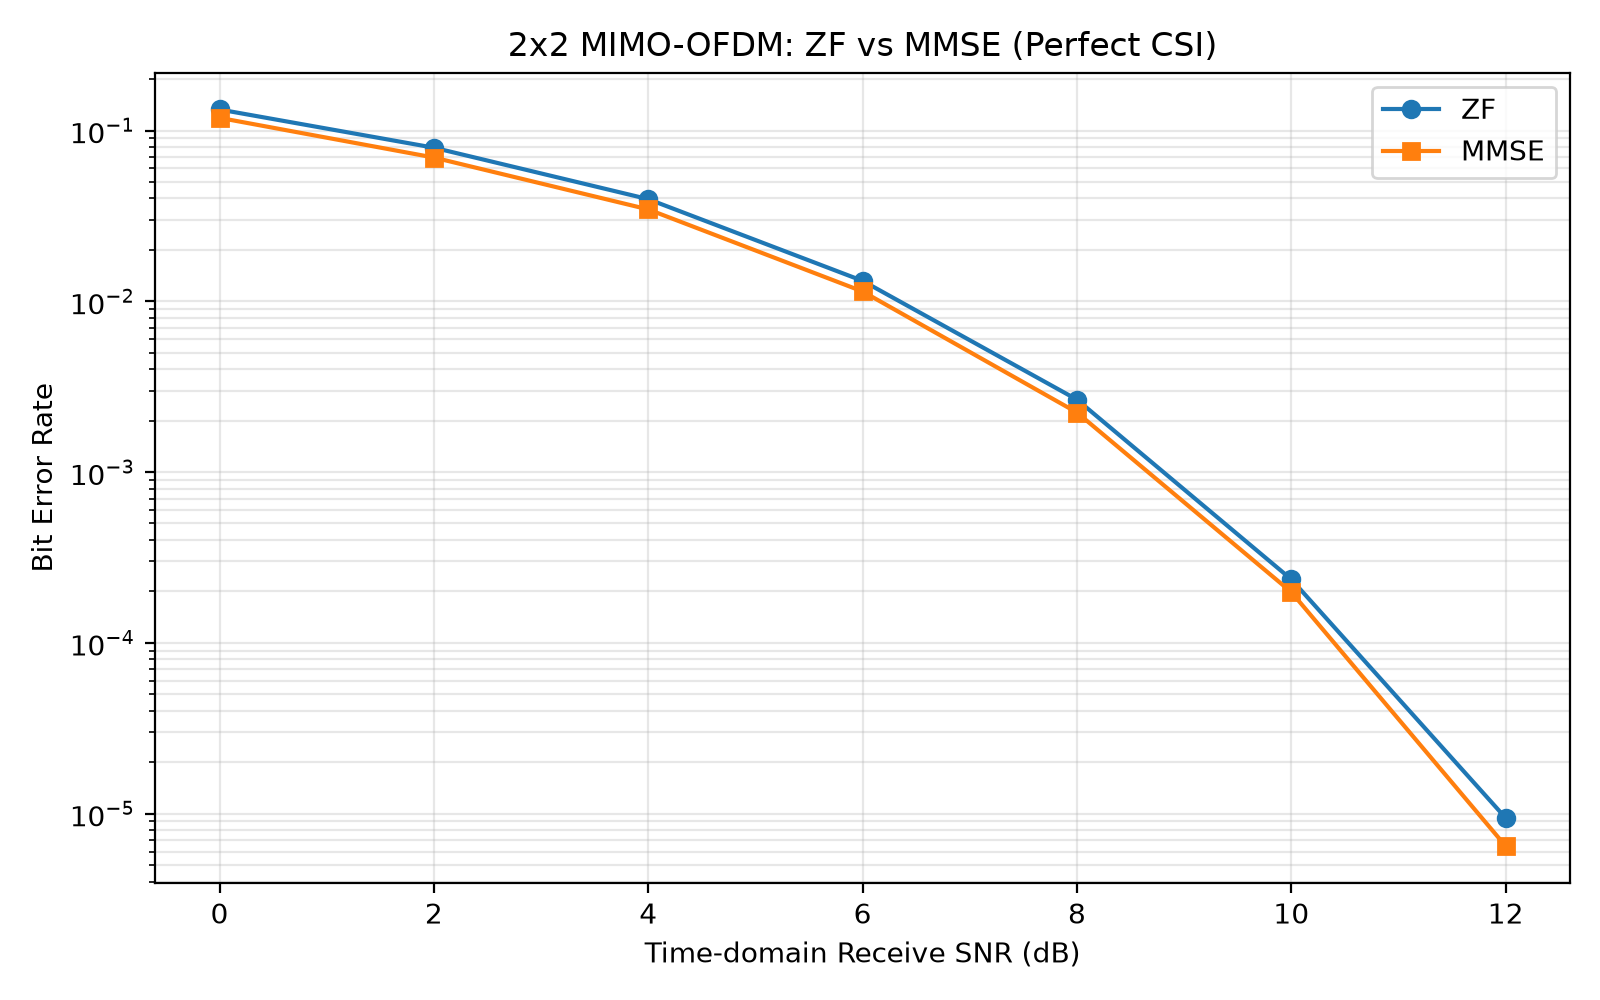

The file beside this chart, header and first rows:
SNR_dB, ZF_BER, MMSE_BER, Bits, ZF_Errors, MMSE_Errors, Stop_Reason
0, 0.1327, 0.1186, 67200, 8920, 7970, target_reached
2, 0.0793, 0.06945, 67200, 5329, 4667, target_reached
4, 0.03963, 0.03451, 67200, 2663, 2319, target_reached
6, 0.01317, 0.01141, 67200, 885, 767, target_reached
8, 0.002656, 0.002232, 134400, 357, 300, target_reached
10, 0.0002353, 0.0001981, 1075200, 253, 213, target_reached
12, 9.424603174603175e-06, 6.448412698412698e-06, 2016000, 19, 13, max_bits_reached
14, 0.0, 0.0, 2016000, 0, 0, max_bits_reached
16, 0.0, 0.0, 2016000, 0, 0, max_bits_reached
18, 0.0, 0.0, 2016000, 0, 0, max_bits_reached
20, 0.0, 0.0, 2016000, 0, 0, max_bits_reached
